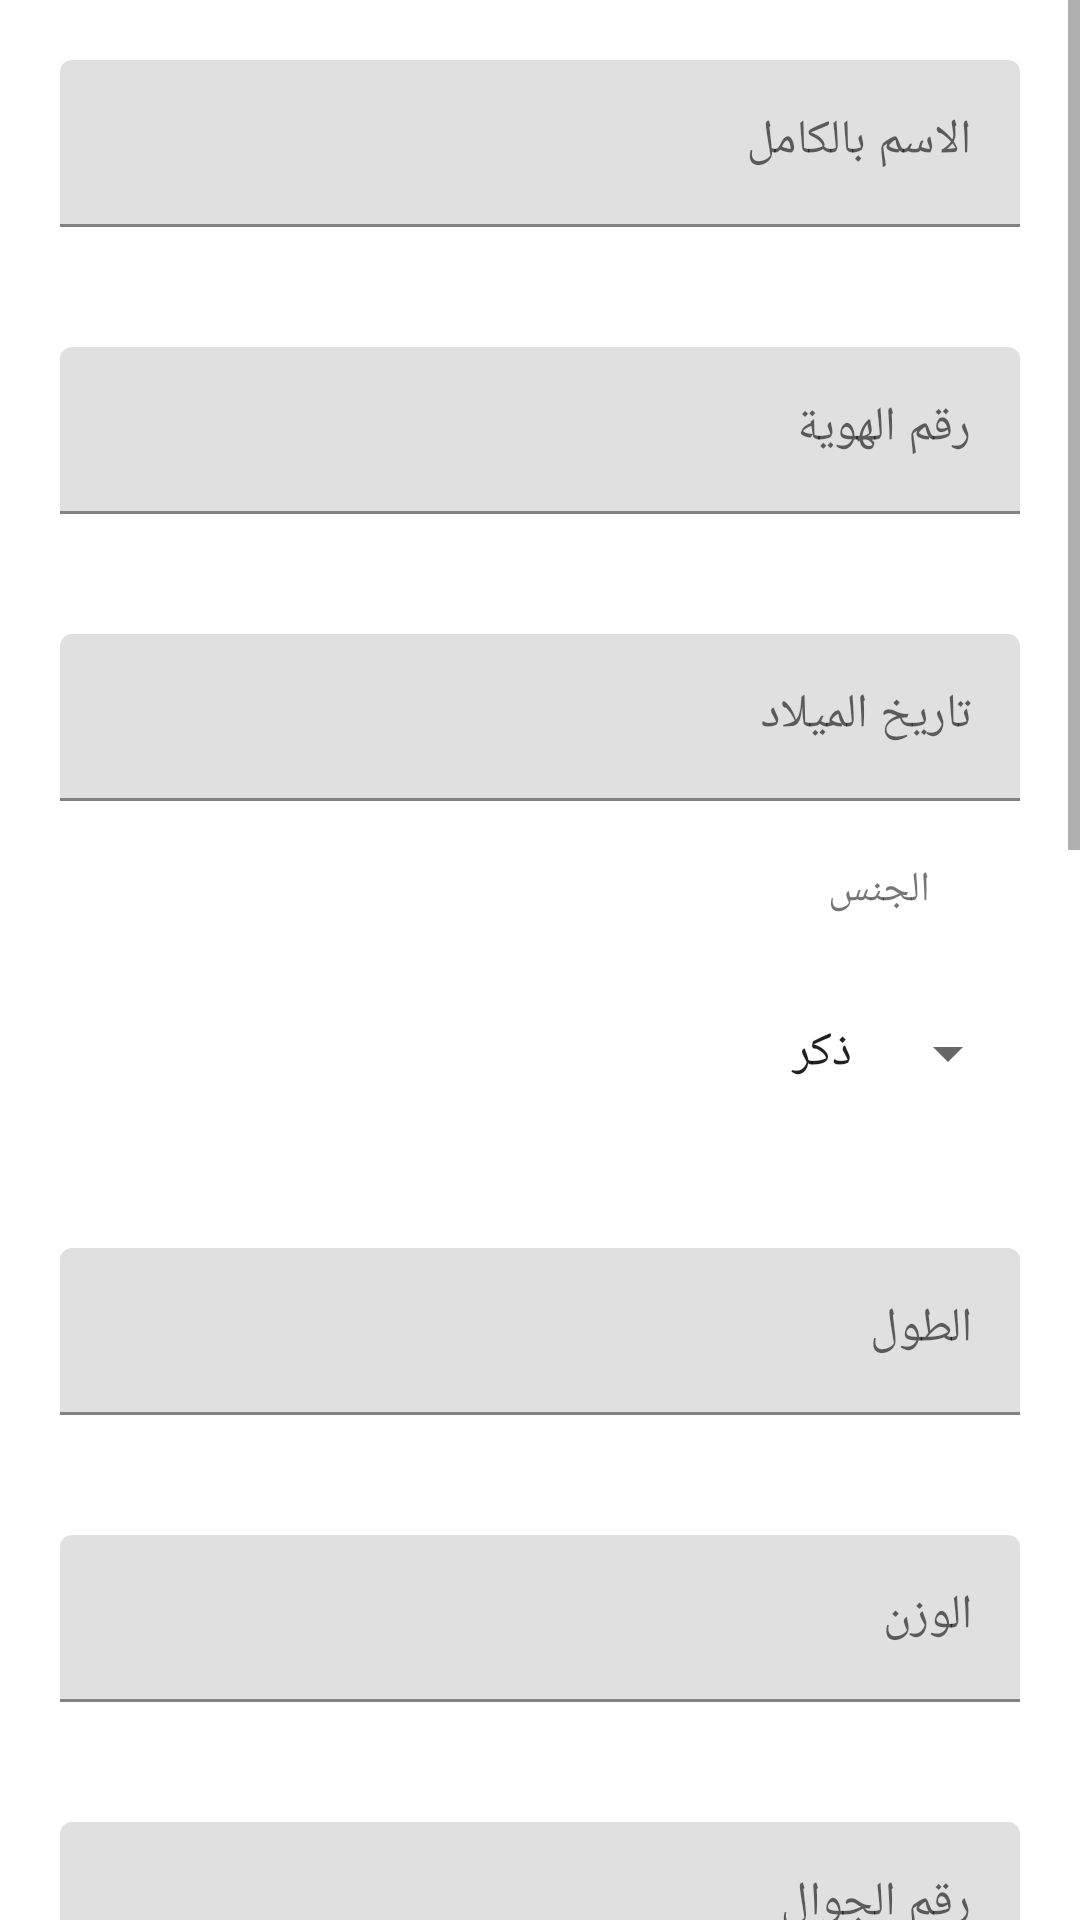

Android layout source for this screen:
<!-- AndroidManifest.xml: application theme Theme.Es3af -->
<!-- res/layout/activity_user_details.xml -->
<?xml version="1.0" encoding="utf-8"?>
<layout xmlns:android="http://schemas.android.com/apk/res/android"
    xmlns:app="http://schemas.android.com/apk/res-auto"
    xmlns:tools="http://schemas.android.com/tools">

    <data>

    </data>

    <androidx.constraintlayout.widget.ConstraintLayout
        android:layout_width="match_parent"
        android:layout_height="match_parent"
        tools:context=".UserDetailsActivity">

        <ScrollView
            android:layout_width="match_parent"
            android:layout_height="match_parent">

            <LinearLayout
                android:layout_width="match_parent"
                android:layout_height="match_parent"
                android:orientation="vertical">

                <com.google.android.material.textfield.TextInputLayout
                    android:id="@+id/ti_full_name"
                    android:layout_width="match_parent"
                    android:layout_height="wrap_content"
                    android:hint="الاسم بالكامل"
                    app:layout_constraintTop_toTopOf="parent"
                    android:layout_margin="20dp">

                    <com.google.android.material.textfield.TextInputEditText
                        android:id="@+id/tit_full_name"
                        android:layout_width="match_parent"
                        android:layout_height="wrap_content" />
                </com.google.android.material.textfield.TextInputLayout>

                <com.google.android.material.textfield.TextInputLayout
                    android:id="@+id/ti_id"
                    android:layout_width="match_parent"
                    android:layout_height="wrap_content"
                    android:hint="رقم الهوية"
                    app:layout_constraintTop_toBottomOf="@id/ti_full_name"
                    android:layout_margin="20dp">

                    <com.google.android.material.textfield.TextInputEditText
                        android:id="@+id/tit_id"
                        android:layout_width="match_parent"
                        android:layout_height="wrap_content" />
                </com.google.android.material.textfield.TextInputLayout>

                <com.google.android.material.textfield.TextInputLayout
                    android:id="@+id/ti_birth_date"
                    android:layout_width="match_parent"
                    android:layout_height="wrap_content"
                    android:hint="تاريخ الميلاد"
                    app:layout_constraintTop_toBottomOf="@id/ti_full_name"
                    android:layout_margin="20dp">

                    <com.google.android.material.textfield.TextInputEditText
                        android:id="@+id/tit_birth_date"
                        android:layout_width="match_parent"
                        android:layout_height="wrap_content" />
                </com.google.android.material.textfield.TextInputLayout>

                <TextView
                    android:layout_width="match_parent"
                    android:layout_height="wrap_content"
                    android:text="الجنس"
                    android:layout_marginRight="50dp"></TextView>

                <Spinner
                    android:id="@+id/sp_gender"
                    android:layout_width="match_parent"
                    android:layout_height="50dp"
                    android:layout_margin="20dp"
                    android:entries="@array/gender" />

                <com.google.android.material.textfield.TextInputLayout
                    android:id="@+id/ti_tall"
                    android:layout_width="match_parent"
                    android:layout_height="wrap_content"
                    android:hint="الطول"
                    app:layout_constraintTop_toBottomOf="@id/ti_full_name"
                    android:layout_margin="20dp">

                    <com.google.android.material.textfield.TextInputEditText
                        android:id="@+id/tit_tall"
                        android:layout_width="match_parent"
                        android:layout_height="wrap_content" />
                </com.google.android.material.textfield.TextInputLayout>

                <com.google.android.material.textfield.TextInputLayout
                    android:id="@+id/ti_weight"
                    android:layout_width="match_parent"
                    android:layout_height="wrap_content"
                    android:hint="الوزن"
                    app:layout_constraintTop_toBottomOf="@id/ti_full_name"
                    android:layout_margin="20dp">

                    <com.google.android.material.textfield.TextInputEditText
                        android:id="@+id/tit_weight"
                        android:layout_width="match_parent"
                        android:layout_height="wrap_content" />
                </com.google.android.material.textfield.TextInputLayout>

                <com.google.android.material.textfield.TextInputLayout
                    android:id="@+id/ti_phone_number"
                    android:layout_width="match_parent"
                    android:layout_height="wrap_content"
                    android:hint="رقم الجوال"
                    app:layout_constraintTop_toBottomOf="@id/ti_full_name"
                    android:layout_margin="20dp">

                    <com.google.android.material.textfield.TextInputEditText
                        android:id="@+id/tit_phone_number"
                        android:layout_width="match_parent"
                        android:layout_height="wrap_content" />
                </com.google.android.material.textfield.TextInputLayout>

                <com.google.android.material.textfield.TextInputLayout
                    android:id="@+id/ti_address"
                    android:layout_width="match_parent"
                    android:layout_height="wrap_content"
                    android:hint="عنوان المنزل"
                    app:layout_constraintTop_toBottomOf="@id/ti_full_name"
                    android:layout_margin="20dp">

                    <com.google.android.material.textfield.TextInputEditText
                        android:id="@+id/tit_address"
                        android:layout_width="match_parent"
                        android:layout_height="wrap_content" />
                </com.google.android.material.textfield.TextInputLayout>

                <TextView
                    android:layout_width="match_parent"
                    android:layout_height="wrap_content"
                    android:text="فصيلة الدم"
                    android:layout_marginRight="50dp"></TextView>

                <Spinner
                    android:id="@+id/sp_blood"
                    android:layout_width="match_parent"
                    android:layout_height="50dp"
                    android:layout_margin="20dp"
                    android:entries="@array/blood_type" />

                <Switch
                    android:id="@+id/s1"
                    android:layout_width="match_parent"
                    android:layout_height="wrap_content"
                    android:text="هل انت مريض سكر؟" />

                <Switch
                    android:id="@+id/s2"
                    android:layout_width="match_parent"
                    android:layout_height="wrap_content"
                    android:text="هل انت مريض ضغط؟" />

                <Switch
                    android:id="@+id/s3"
                    android:layout_width="match_parent"
                    android:layout_height="wrap_content"
                    android:text="هل انت مريض قلب؟" />


                <com.google.android.material.textfield.TextInputLayout
                    android:id="@+id/ti_issue_address"
                    android:layout_width="match_parent"
                    android:layout_height="wrap_content"
                    android:hint="عنوان البلاغ"
                    app:layout_constraintTop_toTopOf="parent"
                    android:layout_margin="20dp">

                    <com.google.android.material.textfield.TextInputEditText
                        android:id="@+id/tit_issue_address"
                        android:layout_width="match_parent"
                        android:layout_height="wrap_content" />
                </com.google.android.material.textfield.TextInputLayout>


                <TextView
                    android:layout_width="match_parent"
                    android:layout_height="wrap_content"
                    android:text="نوع البلاغ"
                    android:layout_marginRight="50dp"></TextView>

                <Spinner
                    android:id="@+id/sp_issue_type"
                    android:layout_width="match_parent"
                    android:layout_height="50dp"
                    android:layout_margin="20dp"
                    android:entries="@array/isuue_type" />

                <com.google.android.material.textfield.TextInputLayout
                    android:id="@+id/ti_host"
                    android:layout_width="match_parent"
                    android:layout_height="wrap_content"
                    android:hint="هوست"
                    app:layout_constraintTop_toTopOf="parent"
                    android:layout_margin="20dp">

                    <com.google.android.material.textfield.TextInputEditText
                        android:id="@+id/tit_host"
                        android:layout_width="match_parent"
                        android:layout_height="wrap_content" />
                </com.google.android.material.textfield.TextInputLayout>

                <Button
                    android:layout_width="match_parent"
                    android:layout_height="wrap_content"
                    android:layout_margin="20dp"
                    android:text="حفظ"
                    android:onClick="on_save" />

                <Button
                    android:layout_width="match_parent"
                    android:layout_height="wrap_content"
                    android:layout_margin="20dp"
                    android:text="ارسال بلاغ"
                    android:onClick="onSend" />
            </LinearLayout>
        </ScrollView>


    </androidx.constraintlayout.widget.ConstraintLayout>
</layout>
<!-- resources referenced by this layout -->
<resources>
  <string-array name="blood_type">
          <item>A+</item>
          <item>A-</item>
          <item>B+</item>
          <item>B-</item>
          <item>O+</item>
          <item>O-</item>
          <item>AB+</item>
          <item>AB-</item>
      </string-array>
  <string-array name="gender">
          <item>ذكر</item>
          <item>انثي</item>
      </string-array>
  <string-array name="isuue_type">
          <item>مريض</item>
          <item>حادث سير</item>
          <item>حادث عمل</item>
          <item>اخرى</item>
      </string-array>
  <style name="Theme.Es3af" parent="Theme.MaterialComponents.DayNight.DarkActionBar">
          
          <item name="colorPrimary">@color/purple_500</item>
          <item name="colorPrimaryVariant">@color/purple_700</item>
          <item name="colorOnPrimary">@color/white</item>
          
          <item name="colorSecondary">@color/teal_200</item>
          <item name="colorSecondaryVariant">@color/teal_700</item>
          <item name="colorOnSecondary">@color/black</item>
          
          <item name="android:statusBarColor" tools:targetApi="l">?attr/colorPrimaryVariant</item>
          
      </style>
  <!-- not gathered from this repository: default colours our renderer supplied (Android Studio template values) -->
  <color name="purple_500">#FF6200EE</color>
  <color name="purple_700">#FF3700B3</color>
  <color name="teal_200">#FF03DAC5</color>
  <color name="teal_700">#FF018786</color>
  <color name="black">#FF000000</color>
  <color name="white">#FFFFFFFF</color>
</resources>
